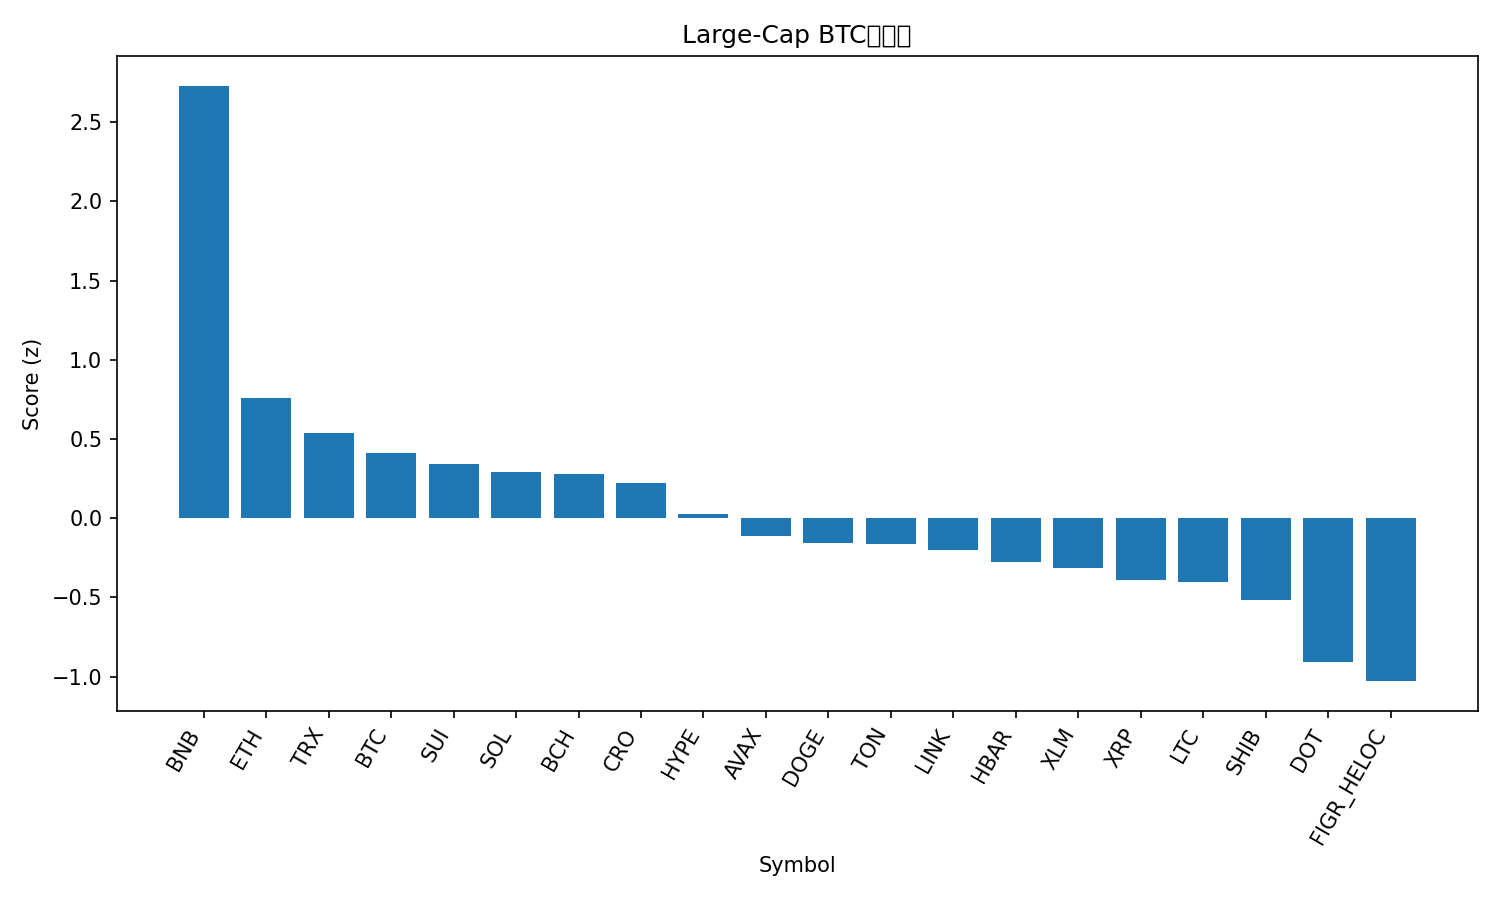

The file beside this chart, header and first rows:
rank, name, symbol, price_btc, price_usd, pct_1h_btc, pct_24h_btc, pct_7d_btc, market_cap_rank, market_cap_usd, volume_usd, score
1, BNB, BNB, 0.008814, 1023, 0.4439, 3.84, 8.733, 5, 142312712584, 1991829441, 2.731
2, Ethereum, ETH, 0.0388, 4504, 0.1355, 0.3917, -3.48, 2, 543454836484, 16923929485, 0.7592
3, TRON, TRX, 3e-06, 0.3478, 0.03058, 0.5236, -0.8761, 10, 32886358292, 631448082, 0.5399
4, Bitcoin, BTC, 1.0, 116083, 0.0, 0.0, 0.0, 1, 2312264339641, 19996744976, 0.4098
5, Sui, SUI, 3.18e-05, 3.69, -0.03526, 0.6246, -2.76, 19, 13155606836, 1017995282, 0.3398
6, Solana, SOL, 0.00207, 240.3, -0.09539, 0.6499, 0.1573, 6, 130389206575, 4693243577, 0.2907
7, Bitcoin Cash, BCH, 0.005196, 603.3, 0.003175, -0.3433, 0.1199, 22, 12016011414, 234475218, 0.2798
8, Cronos, CRO, 2e-06, 0.2324, 0.01452, 0.3088, -8.522, 29, 8088594849, 29935815, 0.2198
9, Hyperliquid, HYPE, 0.0004796, 55.69, -0.02966, -0.9468, -0.4947, 15, 15059842366, 309077298, 0.02635
10, Avalanche, AVAX, 0.0002901, 33.67, -0.2261, -0.9939, 12.66, 17, 14217756202, 915611676, -0.1145
11, Dogecoin, DOGE, 2.31e-06, 0.2681, -0.09144, 0.0215, -9.729, 8, 40421715101, 2069116881, -0.1544
12, Toncoin, TON, 2.675e-05, 3.11, -0.08939, -0.6703, -4.018, 30, 7899057076, 94817841, -0.1644
13, Chainlink, LINK, 0.0002019, 23.44, -0.05755, -0.9303, -5.89, 13, 15862417764, 578478380, -0.1979
14, Hedera, HBAR, 2.1e-06, 0.2442, -0.3932, 1.916, -2.732, 25, 10343359404, 193807499, -0.2785
15, Stellar, XLM, 3.36e-06, 0.3902, -0.2176, 0.1072, -4.358, 21, 12424515302, 146767227, -0.3163
16, XRP, XRP, 2.572e-05, 2.99, -0.1397, -1.015, -4.943, 3, 178293482831, 3399704354, -0.3931
17, Litecoin, LTC, 0.0009872, 114.6, -0.1502, -0.9265, -4.554, 27, 8739162563, 363210904, -0.4015
18, Shiba Inu, SHIB, 1.11983e-10, 1.3e-05, -0.2296, 0.08203, -10.01, 31, 7659732799, 151480720, -0.5178
19, Polkadot, DOT, 3.794e-05, 4.4, -0.37, -0.8659, -2.67, 34, 6698195056, 319821832, -0.9071
20, Figure Heloc, FIGR_HELOC, 8.58e-06, 0.9963, -0.1267, -3.989, -2.008, 20, 12511307268, 13534169, -1.029
21, Cardano, ADA, 7.73e-06, 0.8971, -0.4789, -0.6066, -4.627, 11, 32722661448, 1231688058, -1.18
